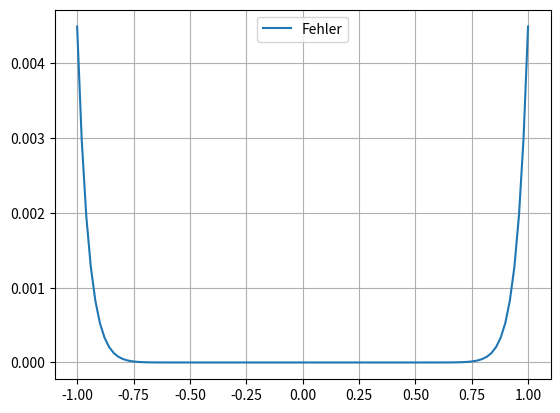

The script that saved this image:
import numpy as np
import math
import matplotlib.pyplot as plt

print(math.asinh(0.5))
# n = 1024
# b = [1.0]
# a = 0.0
# for i in range(1, n):
#     b.append(math.pow(2,i))
    
# for i in b:
#     try:
#         a = math.asinh(i)
#     except Exception as e:
#         print("Overflow bei i = ", i)
#         break




# genauigkeit n (anzahl an stützstellen)

# y_arr = np.array([math.asinh(x) for x in x_arr])

# f_matrix = np.zeros((len(x_arr), len(x_arr)))
# for i, j in enumerate(range(0, len(x_arr))):
#     try:
#         f_matrix[i][j] = math.pow(x_arr[i], j)
#     except:
#         print("Overflow bei i = ", i, " und j = ", j)
#         break

# a = np.linalg.solve(f_matrix, y_arr)
# print(a)

x_arr = np.linspace(-1, 1, 100)
y_arr = np.array([math.asinh(x) for x in x_arr])

a = range(0, 100)
b = range(0, 100)
c = 1
coeffs1 = [1.0]
for i in range(0,9):
    c = c * (a[2*i+1]/a[2*i+2]) * (-1.0)
    coeffs1.append(c/a[2*i+3])


y_approx = np.array([sum([coeffs1[i] * math.pow(x, i*2 +1) for i in range(0, len(coeffs1))]) for x in x_arr])

y_err = np.abs(y_arr - y_approx)
plt.plot(x_arr, y_err, label="Fehler")
plt.legend()
plt.grid()
plt.show()
print(coeffs1)